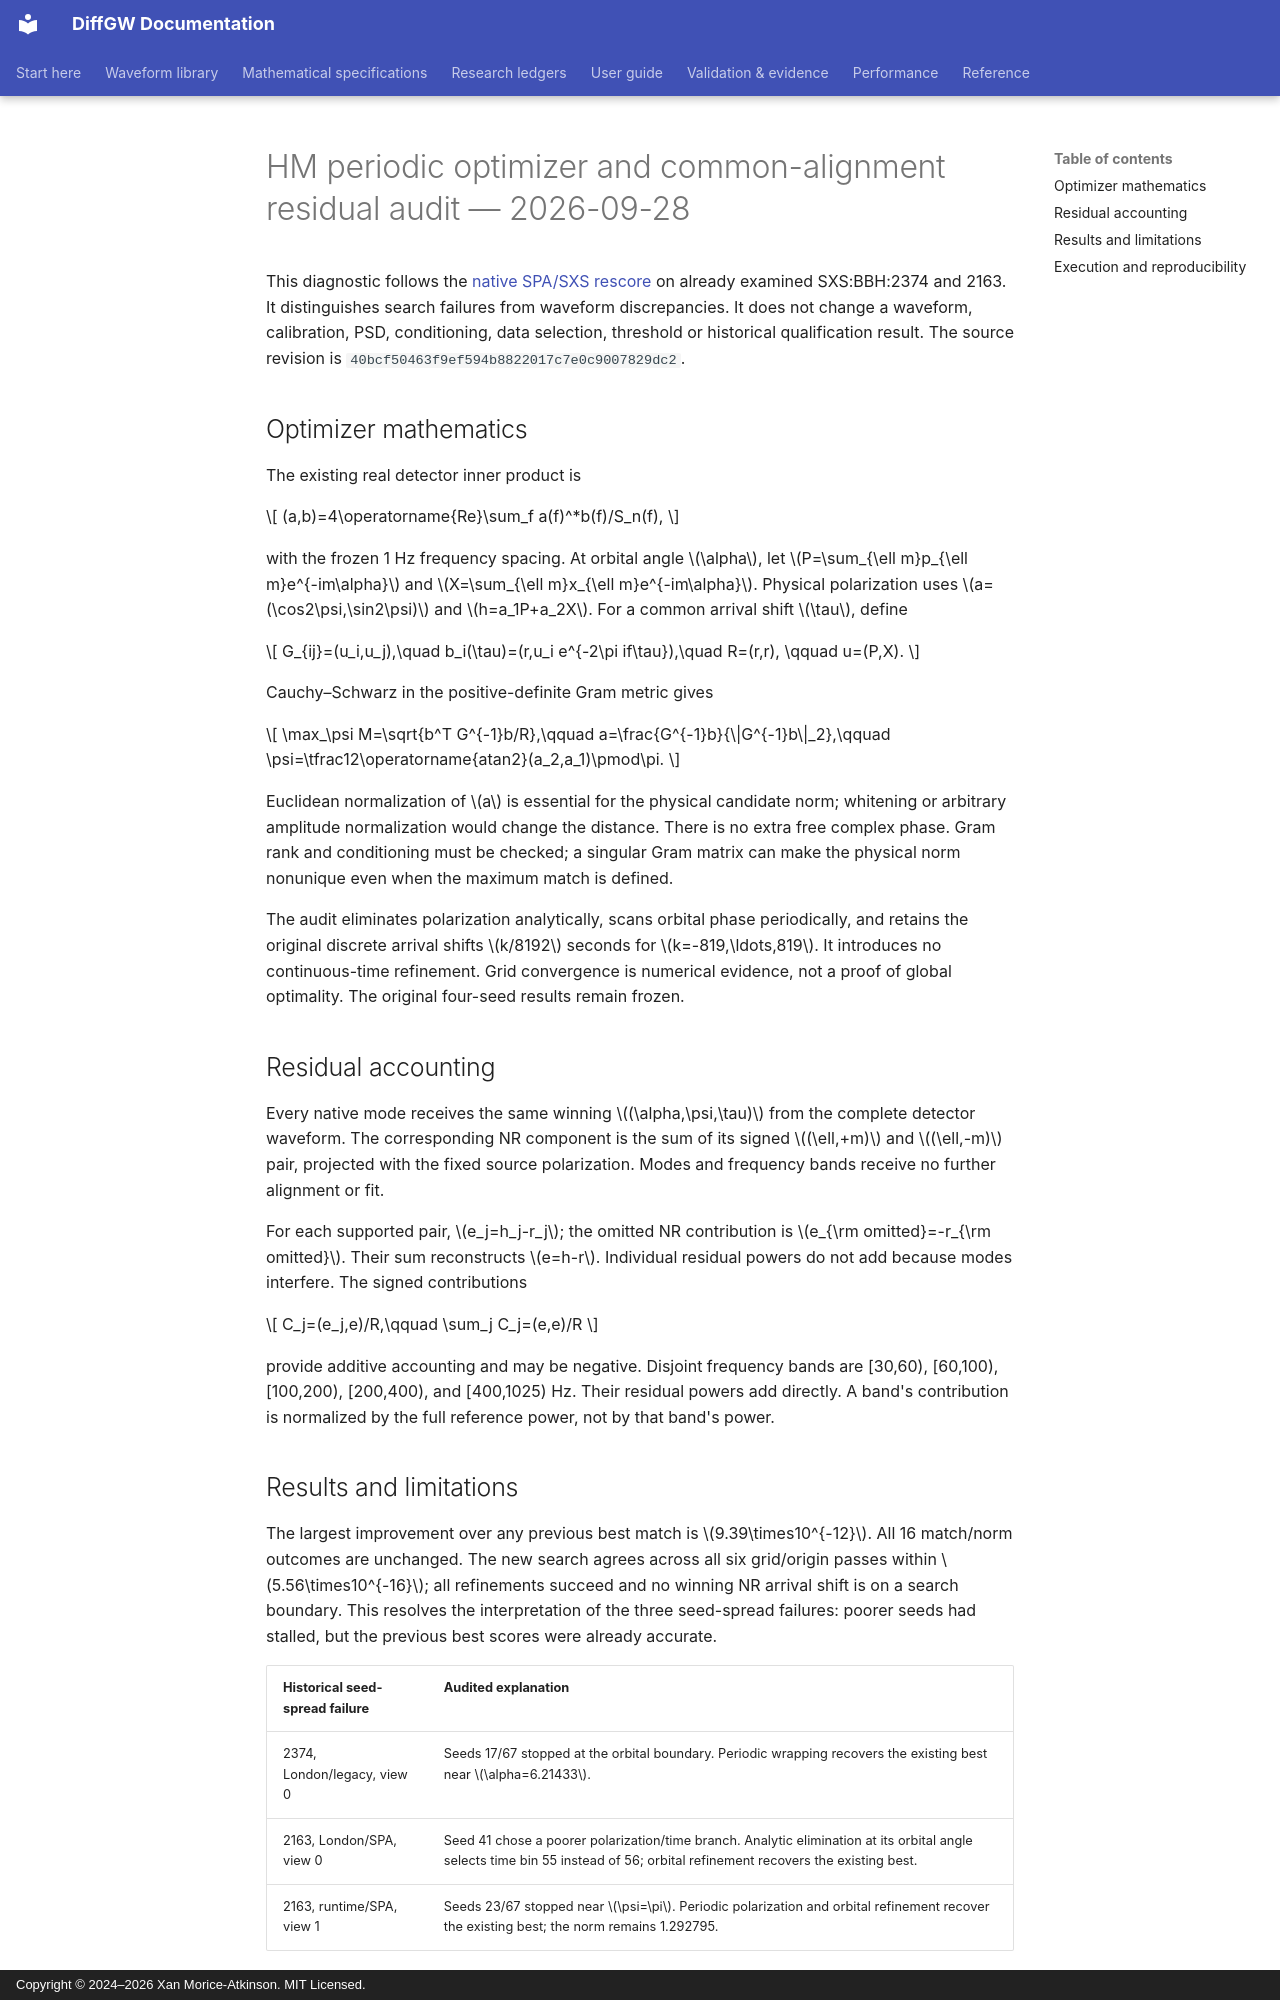

repository: xangma/diffgw · page: validation/imrphenomhm_periodic_optimizer_20260928/index.html · generator: mkdocs · copyright: Copyright © 2024–2026 Xan Morice-Atkinson. MIT Licensed.

# HM periodic optimizer and common-alignment residual audit — 2026-09-28

This diagnostic follows the [native SPA/SXS rescore](imrphenomhm_spa_native_20260928.md)
on already examined SXS:BBH:2374 and 2163. It distinguishes search failures
from waveform discrepancies. It does not change a waveform, calibration,
PSD, conditioning, data selection, threshold or historical qualification result.
The source revision is `40bcf50463f9ef594b8822017c7e0c9007829dc2`.

## Optimizer mathematics

The existing real detector inner product is

\[
(a,b)=4\operatorname{Re}\sum_f a(f)^*b(f)/S_n(f),
\]

with the frozen 1 Hz frequency spacing. At orbital angle $\alpha$, let
$P=\sum_{\ell m}p_{\ell m}e^{-im\alpha}$ and
$X=\sum_{\ell m}x_{\ell m}e^{-im\alpha}$. Physical polarization uses
$a=(\cos2\psi,\sin2\psi)$ and $h=a_1P+a_2X$.
For a common arrival shift $\tau$, define

\[
G_{ij}=(u_i,u_j),\quad
b_i(\tau)=(r,u_i e^{-2\pi if\tau}),\quad R=(r,r),
\qquad u=(P,X).
\]

Cauchy–Schwarz in the positive-definite Gram metric gives

\[
\max_\psi M=\sqrt{b^T G^{-1}b/R},\qquad
 a=\frac{G^{-1}b}{\|G^{-1}b\|_2},\qquad
 \psi=\tfrac12\operatorname{atan2}(a_2,a_1)\pmod\pi.
\]

Euclidean normalization of $a$ is essential for the physical candidate norm;
whitening or arbitrary amplitude normalization would change the distance.
There is no extra free complex phase. Gram rank and conditioning must be
checked; a singular Gram matrix can make the physical norm nonunique even
when the maximum match is defined.

The audit eliminates polarization analytically, scans orbital phase
periodically, and retains the original discrete arrival shifts
$k/8192$ seconds for $k=-819,\ldots,819$. It introduces no continuous-time
refinement. Grid convergence is numerical evidence, not a proof of global
optimality. The original four-seed results remain frozen.

## Residual accounting

Every native mode receives the same winning $(\alpha,\psi,\tau)$ from the
complete detector waveform. The corresponding NR component is the sum of
its signed $(\ell,+m)$ and $(\ell,-m)$ pair, projected with the fixed source
polarization. Modes and frequency bands receive no further alignment or fit.

For each supported pair, $e_j=h_j-r_j$; the omitted NR contribution is
$e_{\rm omitted}=-r_{\rm omitted}$. Their sum reconstructs $e=h-r$.
Individual residual powers do not add because modes interfere. The signed
contributions

\[
C_j=(e_j,e)/R,\qquad \sum_j C_j=(e,e)/R
\]

provide additive accounting and may be negative. Disjoint frequency bands
are [30,60), [60,100), [100,200), [200,400), and [400,1025) Hz. Their
residual powers add directly. A band's contribution is normalized by the
full reference power, not by that band's power.
